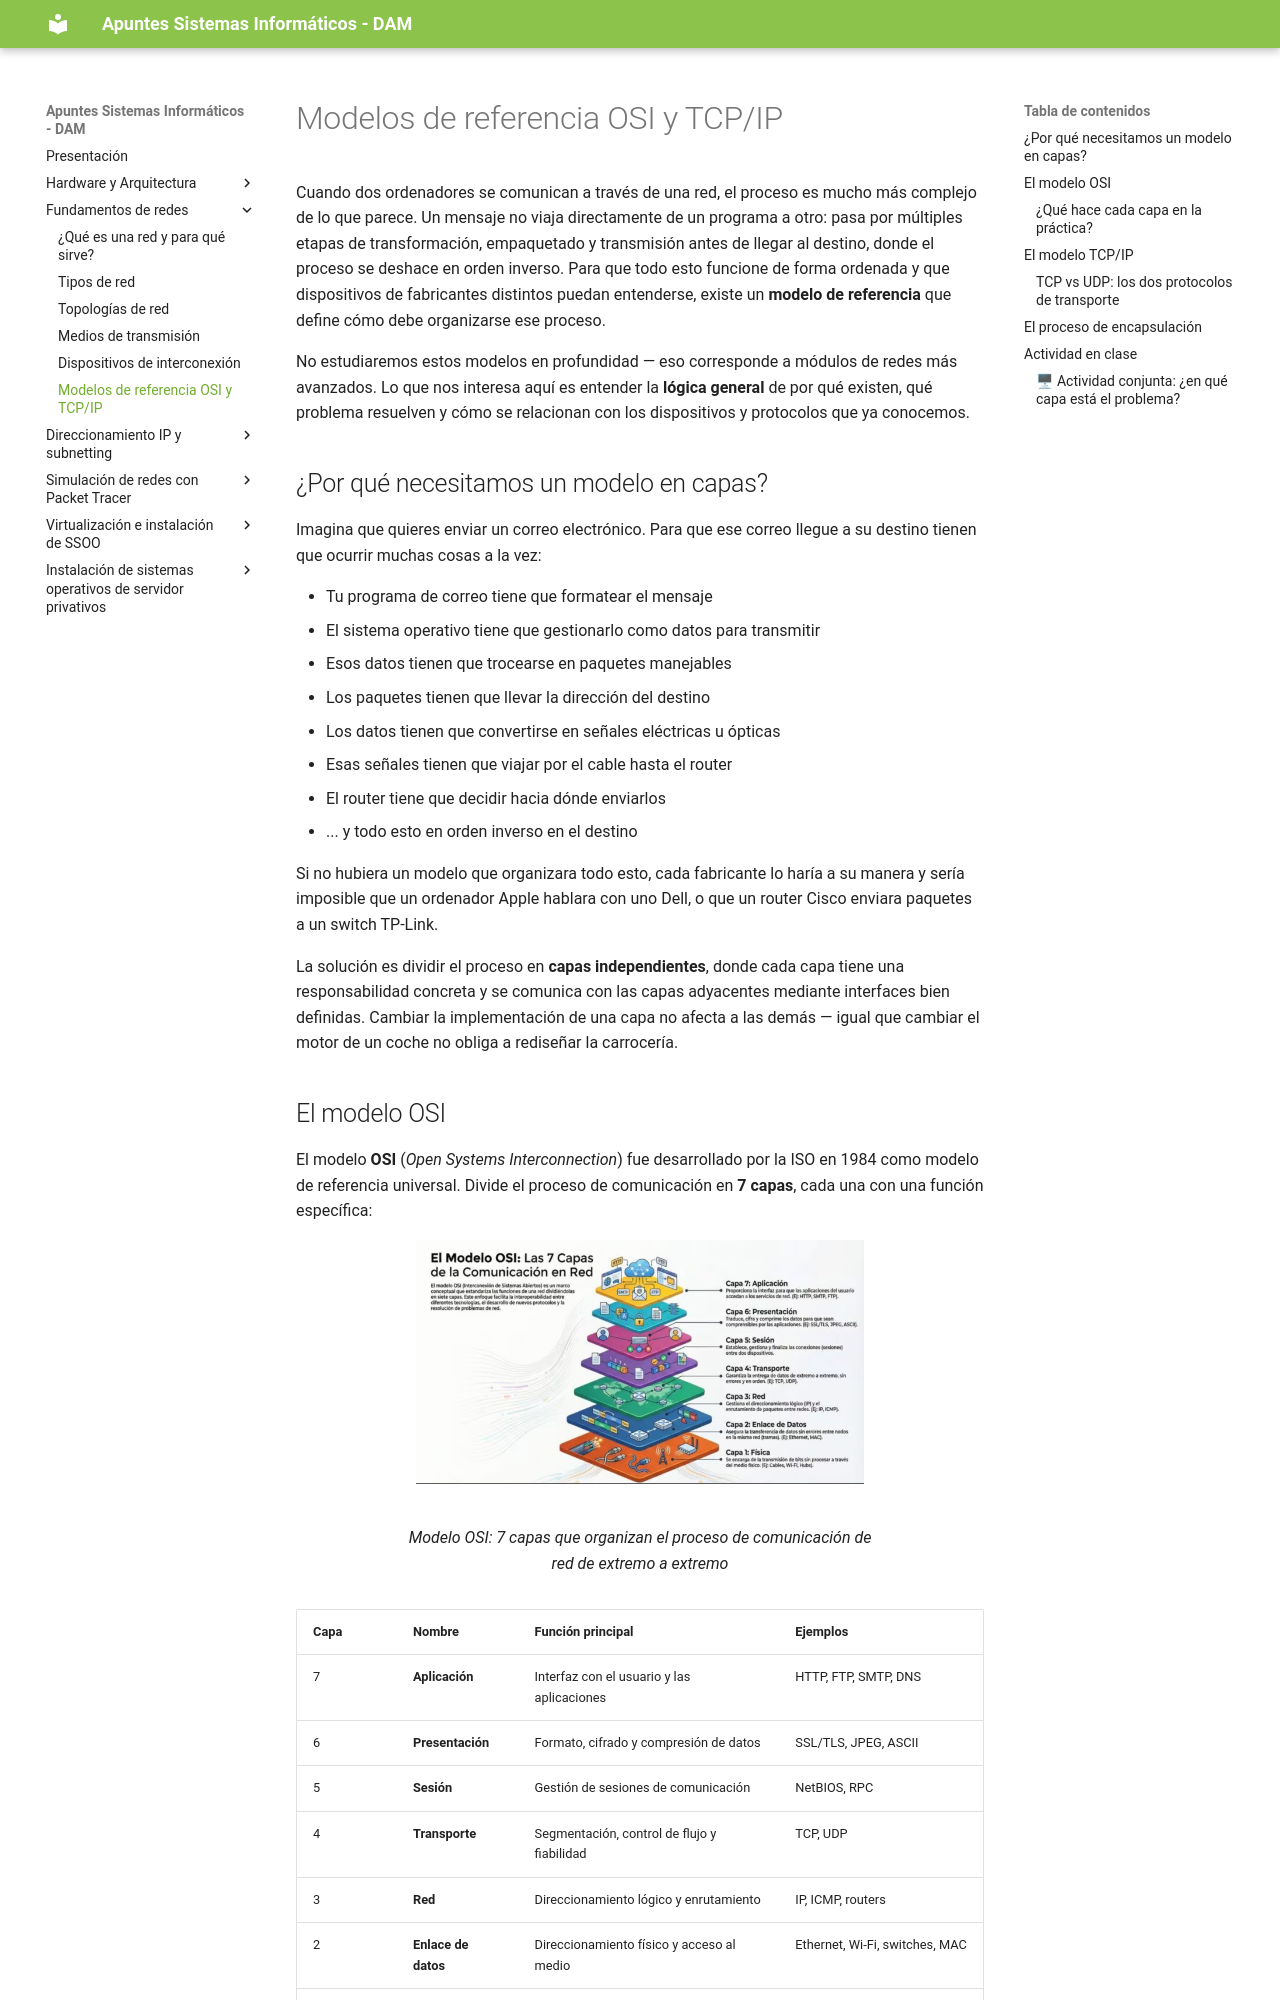

repository: apuntes-sergio/sin · page: 02_06_modelo_osi_tcpip/index.html · generator: mkdocs

---
title: Modelos de referencia OSI y TCP/IP
description: UD02 - Fundamentos de redes
---

Cuando dos ordenadores se comunican a través de una red, el proceso es mucho más complejo de lo que parece. Un mensaje no viaja directamente de un programa a otro: pasa por múltiples etapas de transformación, empaquetado y transmisión antes de llegar al destino, donde el proceso se deshace en orden inverso. Para que todo esto funcione de forma ordenada y que dispositivos de fabricantes distintos puedan entenderse, existe un **modelo de referencia** que define cómo debe organizarse ese proceso.

No estudiaremos estos modelos en profundidad — eso corresponde a módulos de redes más avanzados. Lo que nos interesa aquí es entender la **lógica general** de por qué existen, qué problema resuelven y cómo se relacionan con los dispositivos y protocolos que ya conocemos.

## ¿Por qué necesitamos un modelo en capas?

Imagina que quieres enviar un correo electrónico. Para que ese correo llegue a su destino tienen que ocurrir muchas cosas a la vez:

- Tu programa de correo tiene que formatear el mensaje
- El sistema operativo tiene que gestionarlo como datos para transmitir
- Esos datos tienen que trocearse en paquetes manejables
- Los paquetes tienen que llevar la dirección del destino
- Los datos tienen que convertirse en señales eléctricas u ópticas
- Esas señales tienen que viajar por el cable hasta el router
- El router tiene que decidir hacia dónde enviarlos
- ... y todo esto en orden inverso en el destino

Si no hubiera un modelo que organizara todo esto, cada fabricante lo haría a su manera y sería imposible que un ordenador Apple hablara con uno Dell, o que un router Cisco enviara paquetes a un switch TP-Link.

La solución es dividir el proceso en **capas independientes**, donde cada capa tiene una responsabilidad concreta y se comunica con las capas adyacentes mediante interfaces bien definidas. Cambiar la implementación de una capa no afecta a las demás — igual que cambiar el motor de un coche no obliga a rediseñar la carrocería.

## El modelo OSI

El modelo **OSI** (*Open Systems Interconnection*) fue desarrollado por la ISO en 1984 como modelo de referencia universal. Divide el proceso de comunicación en **7 capas**, cada una con una función específica:

<!-- IMG: diagrama vertical del modelo OSI con las 7 capas, sus nombres y función resumida -->
<figure markdown="span" align="center">
  ![Modelo OSI 7 capas](./imgs/redes/modelo_osi_capas.png){ width="65%" }
  <figcaption>Modelo OSI: 7 capas que organizan el proceso de comunicación de red de extremo a extremo</figcaption>
</figure>

| Capa | Nombre | Función principal | Ejemplos |
|------|--------|------------------|---------|
| 7 | **Aplicación** | Interfaz con el usuario y las aplicaciones | HTTP, FTP, SMTP, DNS |
| 6 | **Presentación** | Formato, cifrado y compresión de datos | SSL/TLS, JPEG, ASCII |
| 5 | **Sesión** | Gestión de sesiones de comunicación | NetBIOS, RPC |
| 4 | **Transporte** | Segmentación, control de flujo y fiabilidad | TCP, UDP |
| 3 | **Red** | Direccionamiento lógico y enrutamiento | IP, ICMP, routers |
| 2 | **Enlace de datos** | Direccionamiento físico y acceso al medio | Ethernet, Wi-Fi, switches, MAC |
| 1 | **Física** | Transmisión de bits por el medio físico | Cables, hubs, señales eléctricas |

Un truco clásico para recordar las capas de arriba a abajo: **"All People Seem To Need Data Processing"** (Aplicación, Presentación, Sesión, Transporte, Red, Enlace, Física).
